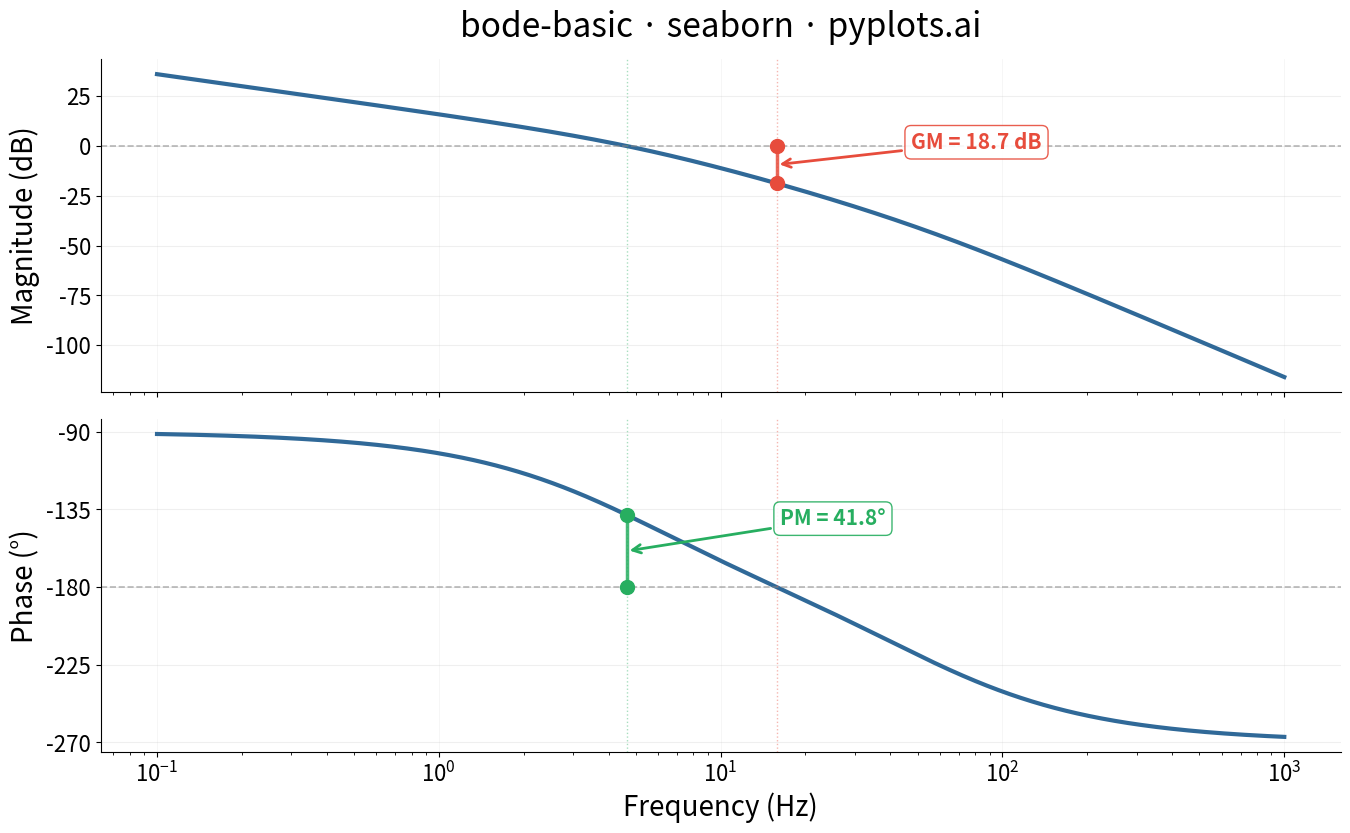

This figure's Python source:
"""pyplots.ai
bode-basic: Bode Plot for Frequency Response
Library: seaborn | Python 3.13
Quality: pending | Created: 2026-03-21
"""

import matplotlib.pyplot as plt
import numpy as np
import pandas as pd
import seaborn as sns


# Data — open-loop transfer function: H(s) = K*p1*p2 / (s*(s+p1)*(s+p2))
# Type-1 system with two real poles — classic controls textbook example
K = 40.0
p1 = 2 * np.pi * 5  # pole at 5 Hz
p2 = 2 * np.pi * 50  # pole at 50 Hz

frequency_hz = np.logspace(-1, 3, 600)
omega = 2 * np.pi * frequency_hz
s = 1j * omega

H = K * p1 * p2 / (s * (s + p1) * (s + p2))
magnitude_db = 20 * np.log10(np.abs(H))
phase_deg = np.degrees(np.unwrap(np.angle(H)))

# Gain crossover: where magnitude crosses 0 dB (interpolated)
sign_changes = np.diff(np.sign(magnitude_db))
gc_indices = np.where(sign_changes != 0)[0]
idx = gc_indices[0]
frac = -magnitude_db[idx] / (magnitude_db[idx + 1] - magnitude_db[idx])
gain_cross_freq = frequency_hz[idx] * (frequency_hz[idx + 1] / frequency_hz[idx]) ** frac
phase_at_gain_cross = phase_deg[idx] + frac * (phase_deg[idx + 1] - phase_deg[idx])
phase_margin = 180 + phase_at_gain_cross

# Phase crossover: where phase crosses -180 deg (interpolated)
phase_shift = phase_deg + 180
sign_changes_ph = np.diff(np.sign(phase_shift))
pc_indices = np.where(sign_changes_ph != 0)[0]
idx = pc_indices[0]
frac = -phase_shift[idx] / (phase_shift[idx + 1] - phase_shift[idx])
phase_cross_freq = frequency_hz[idx] * (frequency_hz[idx + 1] / frequency_hz[idx]) ** frac
mag_at_phase_cross = magnitude_db[idx] + frac * (magnitude_db[idx + 1] - magnitude_db[idx])
gain_margin = -mag_at_phase_cross

df = pd.DataFrame({"frequency_hz": frequency_hz, "magnitude_db": magnitude_db, "phase_deg": phase_deg})

# Plot
fig, (ax_mag, ax_phase) = plt.subplots(2, 1, figsize=(16, 9), sharex=True)

sns.lineplot(data=df, x="frequency_hz", y="magnitude_db", ax=ax_mag, color="#306998", linewidth=3)
sns.lineplot(data=df, x="frequency_hz", y="phase_deg", ax=ax_phase, color="#306998", linewidth=3)

# Reference lines
ax_mag.axhline(0, color="#888888", linewidth=1.2, linestyle="--", alpha=0.6)
ax_phase.axhline(-180, color="#888888", linewidth=1.2, linestyle="--", alpha=0.6)

# Gain margin annotation (red) — vertical line at phase crossover
ax_mag.vlines(phase_cross_freq, mag_at_phase_cross, 0, color="#E74C3C", linewidth=2.5, alpha=0.85)
ax_mag.plot(phase_cross_freq, mag_at_phase_cross, "o", color="#E74C3C", markersize=10, zorder=5)
ax_mag.plot(phase_cross_freq, 0, "o", color="#E74C3C", markersize=10, zorder=5)
gm_label_y = mag_at_phase_cross / 2
ax_mag.annotate(
    f"GM = {gain_margin:.1f} dB",
    xy=(phase_cross_freq, gm_label_y),
    xytext=(phase_cross_freq * 3, gm_label_y + 8),
    fontsize=15,
    fontweight="bold",
    color="#E74C3C",
    arrowprops={"arrowstyle": "->", "color": "#E74C3C", "lw": 2},
    bbox={"boxstyle": "round,pad=0.3", "fc": "white", "ec": "#E74C3C", "alpha": 0.9},
)

# Phase margin annotation (green) — vertical line at gain crossover
ax_phase.vlines(gain_cross_freq, -180, phase_at_gain_cross, color="#27AE60", linewidth=2.5, alpha=0.85)
ax_phase.plot(gain_cross_freq, phase_at_gain_cross, "o", color="#27AE60", markersize=10, zorder=5)
ax_phase.plot(gain_cross_freq, -180, "o", color="#27AE60", markersize=10, zorder=5)
pm_label_y = (phase_at_gain_cross - 180) / 2
ax_phase.annotate(
    f"PM = {phase_margin:.1f}\u00b0",
    xy=(gain_cross_freq, pm_label_y),
    xytext=(gain_cross_freq * 3.5, pm_label_y + 15),
    fontsize=15,
    fontweight="bold",
    color="#27AE60",
    arrowprops={"arrowstyle": "->", "color": "#27AE60", "lw": 2},
    bbox={"boxstyle": "round,pad=0.3", "fc": "white", "ec": "#27AE60", "alpha": 0.9},
)

# Crossover frequency vertical markers
for ax in [ax_mag, ax_phase]:
    ax.axvline(gain_cross_freq, color="#27AE60", linewidth=1, linestyle=":", alpha=0.4)
    ax.axvline(phase_cross_freq, color="#E74C3C", linewidth=1, linestyle=":", alpha=0.4)

# Style — magnitude
ax_mag.set_ylabel("Magnitude (dB)", fontsize=20)
ax_mag.set_title("bode-basic \u00b7 seaborn \u00b7 pyplots.ai", fontsize=24, fontweight="medium", pad=16)
ax_mag.tick_params(axis="both", labelsize=16)
ax_mag.spines["top"].set_visible(False)
ax_mag.spines["right"].set_visible(False)
ax_mag.yaxis.grid(True, alpha=0.2, linewidth=0.8)
ax_mag.xaxis.grid(True, alpha=0.15, linewidth=0.5)
ax_mag.set_xscale("log")

# Style — phase
ax_phase.set_xlabel("Frequency (Hz)", fontsize=20)
ax_phase.set_ylabel("Phase (\u00b0)", fontsize=20)
ax_phase.tick_params(axis="both", labelsize=16)
ax_phase.spines["top"].set_visible(False)
ax_phase.spines["right"].set_visible(False)
ax_phase.yaxis.grid(True, alpha=0.2, linewidth=0.8)
ax_phase.xaxis.grid(True, alpha=0.15, linewidth=0.5)
ax_phase.set_xscale("log")
ax_phase.set_yticks([-90, -135, -180, -225, -270])

# Save
plt.subplots_adjust(hspace=0.08)
plt.savefig("plot.png", dpi=300, bbox_inches="tight")
